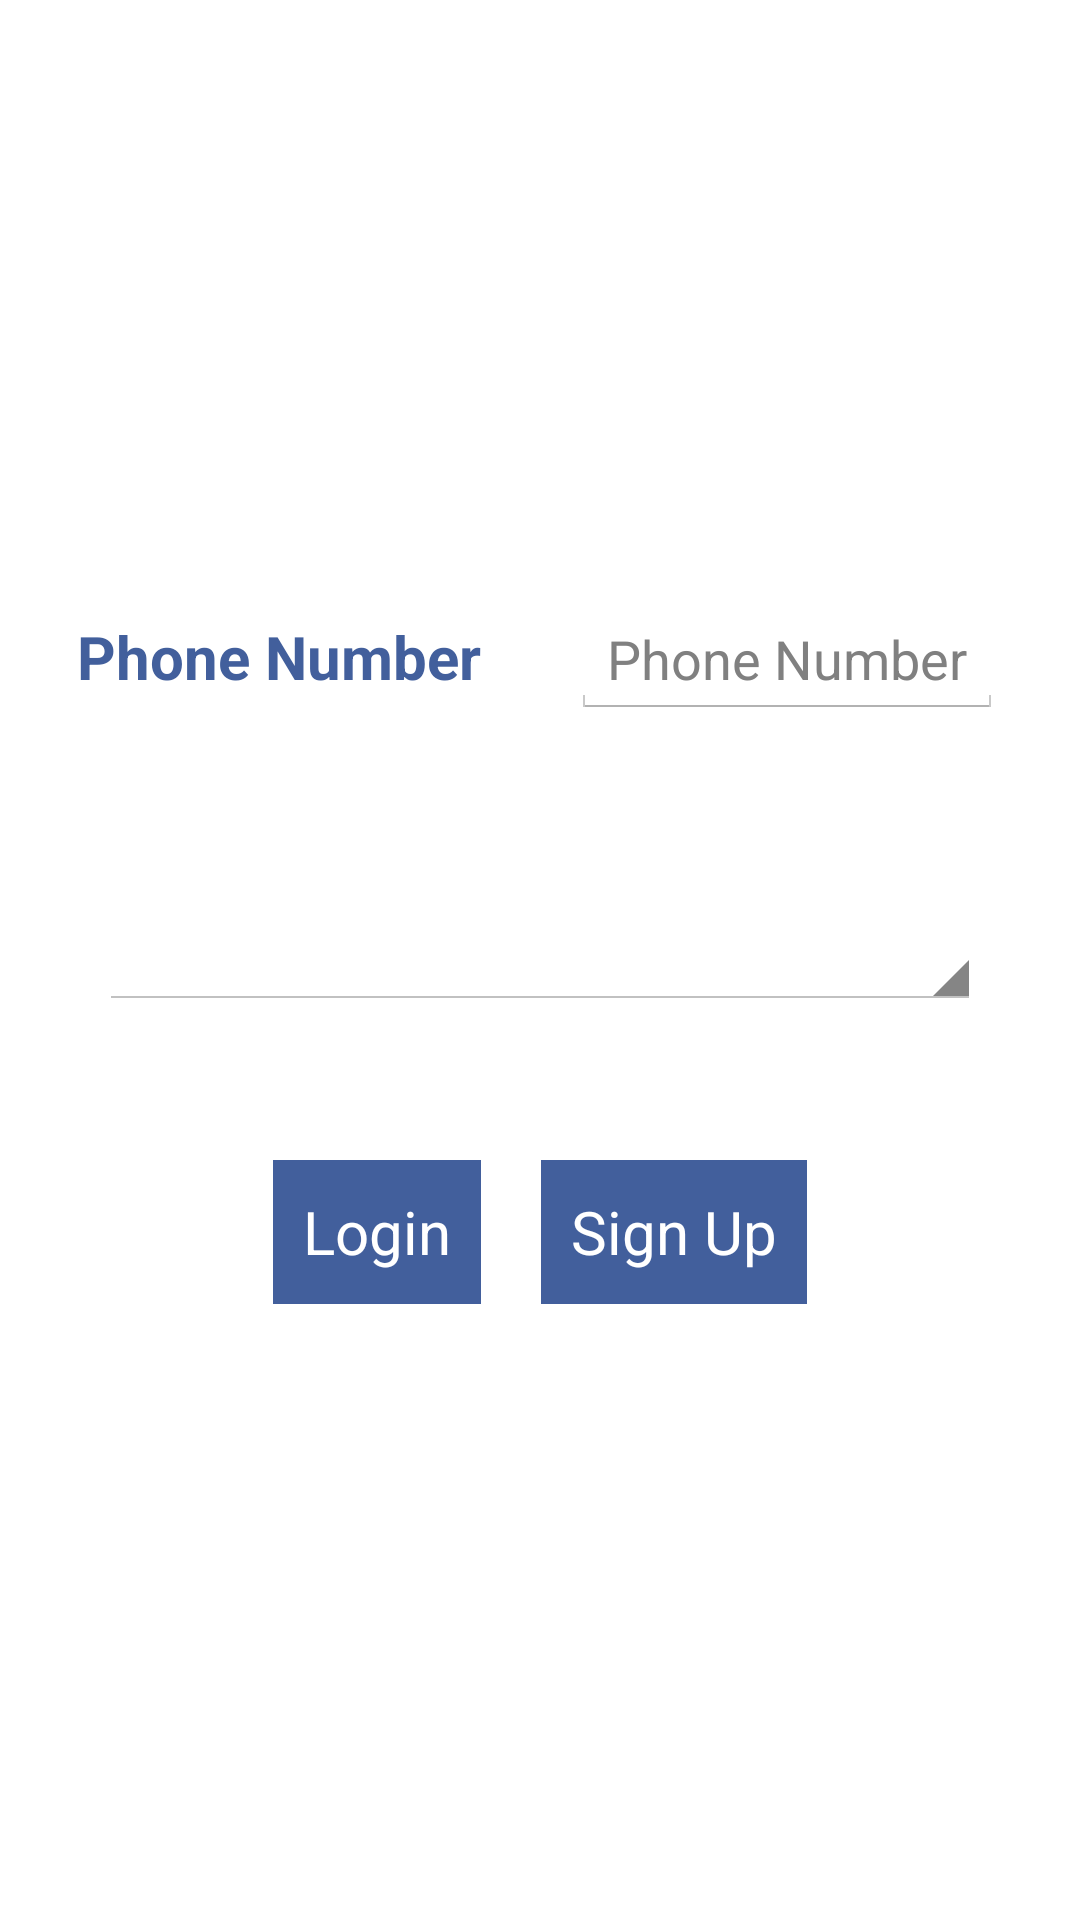

Write the Android layout XML for this screen, with the resource values it uses.
<!-- AndroidManifest.xml: application theme AppTheme -->
<!-- res/layout/login.xml -->
<LinearLayout xmlns:android="http://schemas.android.com/apk/res/android"
        xmlns:tools="http://schemas.android.com/tools"
        android:layout_width="match_parent"
        android:layout_height="match_parent"
        tools:context=".MainActivity"
        android:gravity="center"
        android:orientation="vertical"
        android:layout_marginTop="30dp">

    <LinearLayout
        android:layout_width="match_parent"
        android:layout_height="wrap_content"
        android:gravity="center"
        android:layout_marginBottom="50dp"
        android:orientation="horizontal">
        <TextView
            android:layout_width="wrap_content"
            android:layout_height="wrap_content"
            android:text="@string/phone"
            android:textColor="@color/my"
            android:textStyle="bold"
            android:textSize="20dp"
            android:id="@+id/phonetext"
            android:layout_gravity="center_horizontal"
            android:textAppearance="?android:attr/textAppearanceMedium"
            android:layout_marginRight="30dp"
             />



        <EditText
            android:layout_width="wrap_content"
            android:layout_height="wrap_content"
            android:inputType="phone"
            android:layout_marginBottom="10dp"
            android:id="@+id/my_num"
            android:hint="@string/phone"/>
    </LinearLayout>

    <LinearLayout
        android:layout_width="wrap_content"
        android:layout_height="wrap_content"
        android:gravity="center"
        android:orientation="horizontal"
        android:layout_marginBottom="50dp">

        
            
            
            
            
            
            
            

        <Spinner
            android:id="@+id/operator_list"
            android:layout_weight="0.5"
            android:layout_width="294dp"
            android:layout_height="wrap_content"


           />
        
    </LinearLayout>

    <LinearLayout
        android:layout_width="wrap_content"
        android:layout_height="wrap_content"
        android:orientation="horizontal"
        >
        <Button
            android:layout_width="wrap_content"
            android:layout_height="wrap_content"
            android:text="@string/login"
            android:textColor="#ffffff"
            android:padding="10dp"
            android:background="@color/my"
            android:textSize="20dp"
            android:id="@+id/login"
            />
        <Button
            android:layout_width="wrap_content"
            android:layout_height="wrap_content"
            android:text="@string/signup"
            android:textColor="#ffffff"
            android:textSize="20dp"
            android:padding="10dp"
            android:background="@color/my"
            android:id="@+id/signup"
            android:layout_marginLeft="20dp"
            />
    </LinearLayout>
        
            
            
            
            
            
            
            
            
</LinearLayout>
<!-- resources referenced by this layout -->
<resources>
  <color name="my">#425f9c</color>
  <!-- drawable spin: gif bitmap (drawable-hdpi, 7326 bytes) -->
  <string name="login">Login</string>
  <string name="phone">Phone Number</string>
  <string name="signup">Sign Up</string>
  <style name="AppTheme" parent="@android:style/Theme.Holo.Light.DarkActionBar">
          <item name="android:actionBarStyle">@style/MyActionBar</item>
          <item name="android:actionBarTabTextStyle">@style/MyActionBarTabText</item>
          <item name="android:actionMenuTextColor">@color/actionbar_text</item>
      </style>
  <style name="MyActionBar" parent="@android:style/Widget.Holo.ActionBar">
          <item name="android:titleTextStyle">@style/MyActionBarTitleText</item>
          <item name="android:background">@color/my</item>
          <item name="android:settingsActivity">@string/action_settings</item>
  
      </style>
  <style name="MyActionBarTabText" parent="@android:style/Widget.Holo.ActionBar.TabText">
          <item name="android:textColor">@color/actionbar_text</item>
      </style>
  <color name="actionbar_text">#ffffff</color>
  <style name="MyActionBarTitleText" parent="@android:style/TextAppearance.Holo.Widget.ActionBar.Title">
          <item name="android:textColor">@color/actionbar_text</item>
      </style>
  <string name="action_settings">Settings</string>
</resources>
